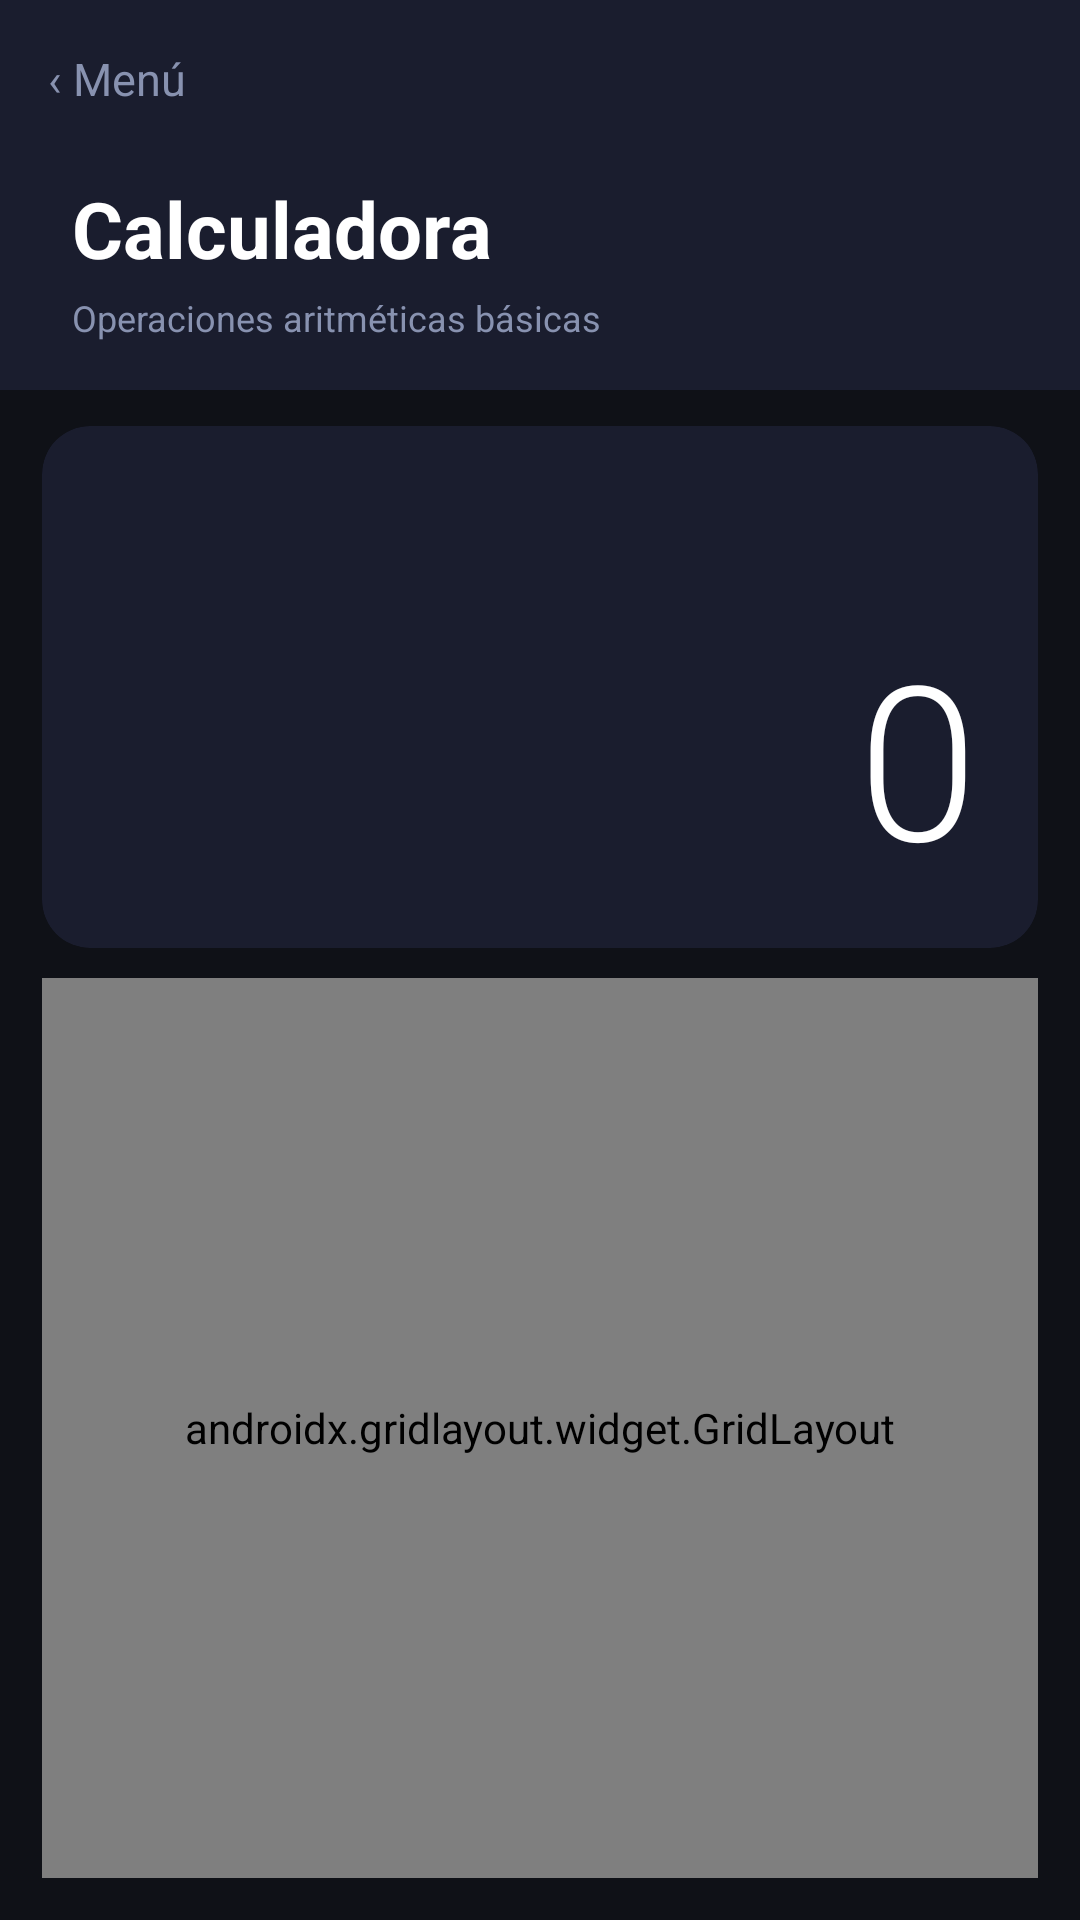

The Android layout XML behind this screen, and the referenced resources:
<!-- AndroidManifest.xml: application theme Theme.DesafioPractico1 -->
<!-- res/layout/activity_calculator.xml -->
<?xml version="1.0" encoding="utf-8"?>
<androidx.constraintlayout.widget.ConstraintLayout
    xmlns:android="http://schemas.android.com/apk/res/android"
    xmlns:app="http://schemas.android.com/apk/res-auto"
    android:layout_width="match_parent"
    android:layout_height="match_parent"
    android:background="#0F1117"
    android:fitsSystemWindows="true">

    
    <androidx.constraintlayout.widget.ConstraintLayout
        android:id="@+id/header"
        android:layout_width="0dp"
        android:layout_height="130dp"
        android:background="#1A1D2E"
        app:layout_constraintTop_toTopOf="parent"
        app:layout_constraintStart_toStartOf="parent"
        app:layout_constraintEnd_toEndOf="parent">

        <TextView
            android:id="@+id/btnBackCalc"
            android:layout_width="wrap_content"
            android:layout_height="wrap_content"
            android:text="‹ Menú"
            android:textColor="#8892B0"
            android:textSize="15sp"
            android:padding="16dp"
            android:clickable="true"
            android:focusable="true"
            app:layout_constraintTop_toTopOf="parent"
            app:layout_constraintStart_toStartOf="parent"/>

        <TextView
            android:id="@+id/tvTitle"
            android:layout_width="wrap_content"
            android:layout_height="wrap_content"
            android:text="Calculadora"
            android:textColor="#FFFFFF"
            android:textSize="26sp"
            android:textStyle="bold"
            android:layout_marginStart="24dp"
            android:layout_marginBottom="4dp"
            app:layout_constraintBottom_toTopOf="@+id/tvSubtitle"
            app:layout_constraintStart_toStartOf="parent"/>

        <TextView
            android:id="@+id/tvSubtitle"
            android:layout_width="wrap_content"
            android:layout_height="wrap_content"
            android:text="Operaciones aritméticas básicas"
            android:textColor="#8892B0"
            android:textSize="12sp"
            android:layout_marginStart="24dp"
            android:layout_marginBottom="16dp"
            app:layout_constraintBottom_toBottomOf="parent"
            app:layout_constraintStart_toStartOf="parent"/>

    </androidx.constraintlayout.widget.ConstraintLayout>

    
    <androidx.cardview.widget.CardView
        android:id="@+id/cardDisplay"
        android:layout_width="0dp"
        android:layout_height="wrap_content"
        app:cardBackgroundColor="#1A1D2E"
        app:cardCornerRadius="16dp"
        app:cardElevation="0dp"
        android:layout_marginHorizontal="14dp"
        android:layout_marginTop="12dp"
        app:layout_constraintTop_toBottomOf="@id/header"
        app:layout_constraintStart_toStartOf="parent"
        app:layout_constraintEnd_toEndOf="parent">

        <LinearLayout
            android:layout_width="match_parent"
            android:layout_height="wrap_content"
            android:orientation="vertical"
            android:paddingHorizontal="20dp"
            android:paddingTop="14dp"
            android:paddingBottom="16dp">

            
            <TextView
                android:id="@+id/tvRecord"
                android:layout_width="match_parent"
                android:layout_height="wrap_content"
                android:text=""
                android:textColor="#4A4F6A"
                android:textSize="13sp"
                android:gravity="end"
                android:singleLine="true"
                android:layout_marginBottom="2dp"/>

            
            <TextView
                android:id="@+id/tvExpression"
                android:layout_width="match_parent"
                android:layout_height="wrap_content"
                android:text=""
                android:textColor="#8892B0"
                android:textSize="18sp"
                android:gravity="end"
                android:singleLine="true"
                android:layout_marginBottom="4dp"/>

            
            <TextView
                android:id="@+id/tvDisplay"
                android:layout_width="match_parent"
                android:layout_height="wrap_content"
                android:text="0"
                android:textColor="#FFFFFF"
                android:textSize="72sp"
                android:fontFamily="sans-serif-light"
                android:gravity="end"
                android:singleLine="true"
                android:ellipsize="start"/>

        </LinearLayout>
    </androidx.cardview.widget.CardView>

    
    <androidx.gridlayout.widget.GridLayout
        android:id="@+id/gridButtons"
        android:layout_width="0dp"
        android:layout_height="0dp"
        android:layout_marginHorizontal="14dp"
        android:layout_marginTop="10dp"
        android:layout_marginBottom="14dp"
        app:columnCount="4"
        app:rowCount="6"
        app:layout_constraintTop_toBottomOf="@id/cardDisplay"
        app:layout_constraintBottom_toBottomOf="parent"
        app:layout_constraintStart_toStartOf="parent"
        app:layout_constraintEnd_toEndOf="parent">

        
        <TextView android:id="@+id/btnAC"
            style="@style/BtnFunc"
            android:text="AC"
            app:layout_column="0" app:layout_row="0"
            app:layout_columnWeight="1" app:layout_rowWeight="1"/>

        <TextView android:id="@+id/btnPlusMinus"
            style="@style/BtnFunc"
            android:text="+/−"
            app:layout_column="1" app:layout_row="0"
            app:layout_columnWeight="1" app:layout_rowWeight="1"/>

        <TextView android:id="@+id/btnPercentage"
            style="@style/BtnFunc"
            android:text="%"
            app:layout_column="2" app:layout_row="0"
            app:layout_columnWeight="1" app:layout_rowWeight="1"/>

        <TextView android:id="@+id/btnDiv"
            style="@style/BtnOp"
            android:text="÷"
            app:layout_column="3" app:layout_row="0"
            app:layout_columnWeight="1" app:layout_rowWeight="1"/>

        
        <TextView android:id="@+id/btn7"
            style="@style/BtnNum"
            android:text="7"
            app:layout_column="0" app:layout_row="1"
            app:layout_columnWeight="1" app:layout_rowWeight="1"/>

        <TextView android:id="@+id/btn8"
            style="@style/BtnNum"
            android:text="8"
            app:layout_column="1" app:layout_row="1"
            app:layout_columnWeight="1" app:layout_rowWeight="1"/>

        <TextView android:id="@+id/btn9"
            style="@style/BtnNum"
            android:text="9"
            app:layout_column="2" app:layout_row="1"
            app:layout_columnWeight="1" app:layout_rowWeight="1"/>

        <TextView android:id="@+id/btnMult"
            style="@style/BtnOp"
            android:text="×"
            app:layout_column="3" app:layout_row="1"
            app:layout_columnWeight="1" app:layout_rowWeight="1"/>

        
        <TextView android:id="@+id/btn4"
            style="@style/BtnNum"
            android:text="4"
            app:layout_column="0" app:layout_row="2"
            app:layout_columnWeight="1" app:layout_rowWeight="1"/>

        <TextView android:id="@+id/btn5"
            style="@style/BtnNum"
            android:text="5"
            app:layout_column="1" app:layout_row="2"
            app:layout_columnWeight="1" app:layout_rowWeight="1"/>

        <TextView android:id="@+id/btn6"
            style="@style/BtnNum"
            android:text="6"
            app:layout_column="2" app:layout_row="2"
            app:layout_columnWeight="1" app:layout_rowWeight="1"/>

        <TextView android:id="@+id/btnMinus"
            style="@style/BtnOp"
            android:text="−"
            app:layout_column="3" app:layout_row="2"
            app:layout_columnWeight="1" app:layout_rowWeight="1"/>

        
        <TextView android:id="@+id/btn1"
            style="@style/BtnNum"
            android:text="1"
            app:layout_column="0" app:layout_row="3"
            app:layout_columnWeight="1" app:layout_rowWeight="1"/>

        <TextView android:id="@+id/btn2"
            style="@style/BtnNum"
            android:text="2"
            app:layout_column="1" app:layout_row="3"
            app:layout_columnWeight="1" app:layout_rowWeight="1"/>

        <TextView android:id="@+id/btn3"
            style="@style/BtnNum"
            android:text="3"
            app:layout_column="2" app:layout_row="3"
            app:layout_columnWeight="1" app:layout_rowWeight="1"/>

        <TextView android:id="@+id/btnSum"
            style="@style/BtnOp"
            android:text="+"
            app:layout_column="3" app:layout_row="3"
            app:layout_columnWeight="1" app:layout_rowWeight="1"/>

        
        <TextView android:id="@+id/btnExp"
            style="@style/BtnFunc"
            android:text="xⁿ"
            android:textSize="18sp"
            app:layout_column="0" app:layout_row="4"
            app:layout_columnWeight="1" app:layout_rowWeight="1"/>

        <TextView android:id="@+id/btnRoot"
            style="@style/BtnFunc"
            android:text="√"
            android:textSize="22sp"
            app:layout_column="1" app:layout_row="4"
            app:layout_columnWeight="1" app:layout_rowWeight="1"/>

        <TextView android:id="@+id/btnDelete"
            style="@style/BtnFunc"
            android:text="⌫"
            android:textSize="22sp"
            app:layout_column="2" app:layout_row="4"
            app:layout_columnWeight="1" app:layout_rowWeight="1"/>

        <TextView android:id="@+id/btnEqual"
            style="@style/BtnEqual"
            android:text="="
            app:layout_column="3" app:layout_row="4"
            app:layout_columnWeight="1" app:layout_rowWeight="1"/>

        
        <TextView android:id="@+id/btn0"
            style="@style/BtnNum"
            android:text="0"
            android:gravity="center"
            app:layout_column="0" app:layout_row="5"
            app:layout_columnSpan="2"
            app:layout_columnWeight="2" app:layout_rowWeight="1"/>

        <TextView android:id="@+id/btnDot"
            style="@style/BtnNum"
            android:text="."
            android:textSize="28sp"
            app:layout_column="2" app:layout_row="5"
            app:layout_columnWeight="1" app:layout_rowWeight="1"/>

        <Space
            android:layout_width="0dp"
            android:layout_height="0dp"
            app:layout_column="3" app:layout_row="5"
            app:layout_columnWeight="1" app:layout_rowWeight="1"/>

    </androidx.gridlayout.widget.GridLayout>

</androidx.constraintlayout.widget.ConstraintLayout>
<!-- resources referenced by this layout -->
<resources>
  <style name="BtnEqual" parent="BtnOp" />
  <style name="BtnFunc" parent="BtnCalcBase">
          <item name="android:textColor">#CCD6F6</item>
          <item name="android:background">@drawable/btn_func_bg</item>
      </style>
  <style name="BtnNum" parent="BtnCalcBase">
          <item name="android:textColor">#FFFFFF</item>
          <item name="android:background">@drawable/btn_num_bg</item>
      </style>
  <style name="BtnOp" parent="BtnCalcBase">
          <item name="android:textColor">#FFFFFF</item>
          <item name="android:background">@drawable/btn_op_bg</item>
      </style>
  <style name="Theme.DesafioPractico1" parent="Base.Theme.DesafioPractico1" />
  <style name="BtnCalcBase">
          <item name="android:layout_width">0dp</item>
          <item name="android:layout_height">0dp</item>
          <item name="android:layout_margin">5dp</item>
          <item name="android:gravity">center</item>
          <item name="android:textSize">26sp</item>
          <item name="android:clickable">true</item>
          <item name="android:focusable">true</item>
      </style>
  <!-- drawable btn_func_bg (drawable) -->
  <?xml version="1.0" encoding="utf-8"?>
  <ripple xmlns:android="http://schemas.android.com/apk/res/android"
      android:color="#44FFFFFF">
      <item>
          <shape android:shape="rectangle">
              <solid android:color="#3A3F5A"/>
              <corners android:radius="100dp"/>
          </shape>
      </item>
  </ripple>
  <!-- drawable btn_num_bg (drawable) -->
  <?xml version="1.0" encoding="utf-8"?>
  <ripple xmlns:android="http://schemas.android.com/apk/res/android"
      android:color="#44FFFFFF">
      <item>
          <shape android:shape="rectangle">
              <solid android:color="#2A2D3E"/>
              <corners android:radius="100dp"/>
          </shape>
      </item>
  </ripple>
  <!-- drawable btn_op_bg (drawable) -->
  <?xml version="1.0" encoding="utf-8"?>
  <ripple xmlns:android="http://schemas.android.com/apk/res/android"
      android:color="#44FFFFFF">
      <item>
          <shape android:shape="rectangle">
              <solid android:color="#FF9F43"/>
              <corners android:radius="100dp"/>
          </shape>
      </item>
  </ripple>
  <style name="Base.Theme.DesafioPractico1" parent="Theme.Material3.DayNight.NoActionBar">
          
          
      </style>
</resources>
